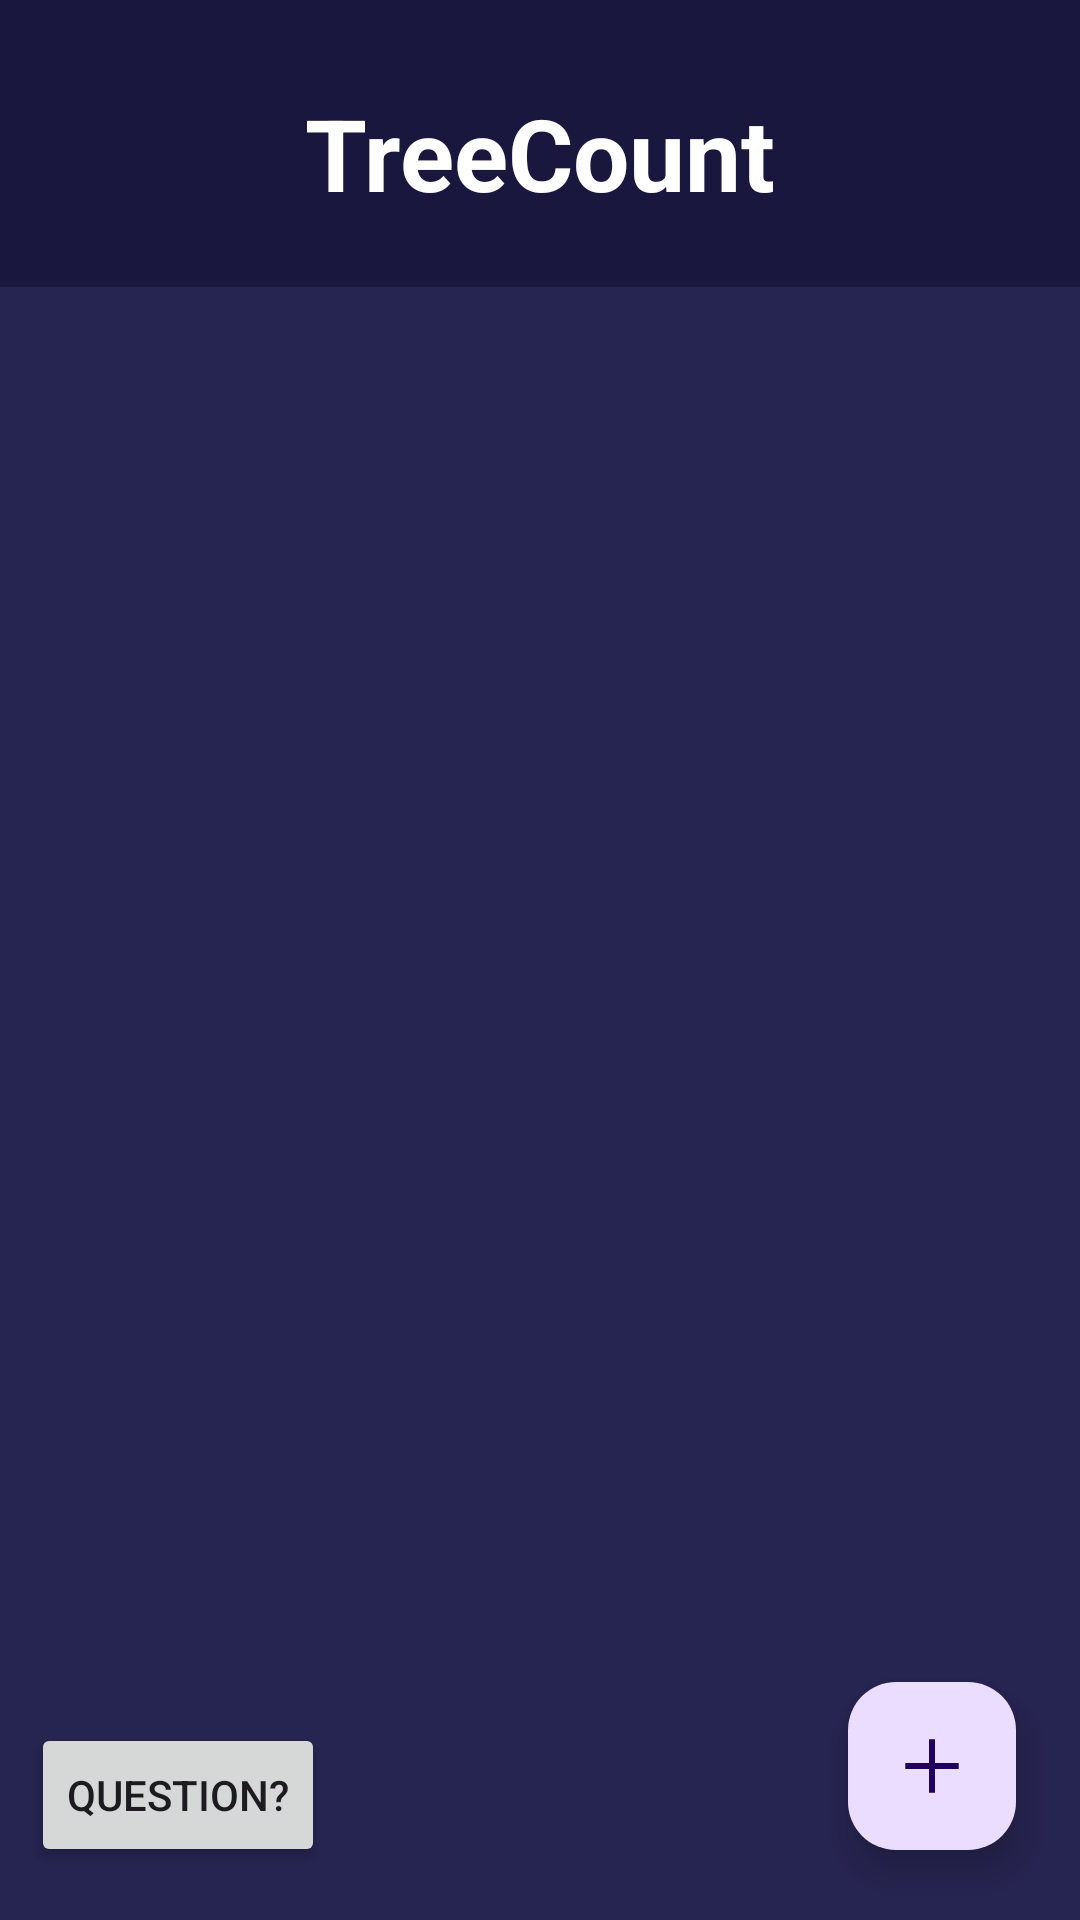

This screen was rendered from an Android layout file. Write that file and the resources it references.
<!-- AndroidManifest.xml: application theme Theme.TreeCount -->
<!-- res/layout/activity_main.xml -->
<?xml version="1.0" encoding="utf-8"?>
<androidx.constraintlayout.widget.ConstraintLayout xmlns:android="http://schemas.android.com/apk/res/android"
    xmlns:app="http://schemas.android.com/apk/res-auto"
    xmlns:tools="http://schemas.android.com/tools"
    android:layout_width="match_parent"
    android:layout_height="match_parent"
    android:background="@color/dark"
    tools:context=".MainActivity">

    <TextView
        android:id="@+id/textViewTitre"
        android:layout_width="248dp"
        android:layout_height="67dp"
        android:fontFamily="pop"
        android:text="TreeCount"
        android:textAlignment="center"
        android:textColor="#ffffff"
        android:textSize="100px"
        android:textStyle="bold"
        app:layout_constraintBottom_toBottomOf="parent"
        app:layout_constraintEnd_toEndOf="parent"
        app:layout_constraintHorizontal_bias="0.496"
        app:layout_constraintStart_toStartOf="parent"
        app:layout_constraintTop_toTopOf="parent"
        app:layout_constraintVertical_bias="0.050000012" />

    <com.google.android.material.floatingactionbutton.FloatingActionButton
        android:id="@+id/NewTricount"
        android:layout_width="wrap_content"
        android:layout_height="wrap_content"
        android:background="@drawable/rounded_button"

        android:clickable="true"
        android:radius="30px"
        app:layout_constraintBottom_toBottomOf="parent"
        app:layout_constraintEnd_toEndOf="parent"
        app:layout_constraintHorizontal_bias="0.93"
        app:layout_constraintStart_toStartOf="parent"
        app:layout_constraintTop_toTopOf="parent"
        app:layout_constraintVertical_bias="0.96"
        app:srcCompat="@drawable/ic_cross" />

    <androidx.recyclerview.widget.RecyclerView
        android:id="@+id/recyclerViewTriCount"
        android:layout_width="415dp"
        android:layout_height="641dp"
        android:background="@color/darklight"
        app:layout_constraintBottom_toBottomOf="parent"
        app:layout_constraintStart_toStartOf="parent"
        app:layout_constraintTop_toBottomOf="@+id/textViewTitre"
        app:layout_constraintVertical_bias="0.0" />

    <Button
        android:id="@+id/buttonQuestionFrequente"
        android:layout_width="wrap_content"
        android:layout_height="wrap_content"
        android:text="Question?"
        app:layout_constraintBottom_toBottomOf="parent"
        app:layout_constraintEnd_toEndOf="parent"
        app:layout_constraintHorizontal_bias="0.04"
        app:layout_constraintStart_toStartOf="parent"
        app:layout_constraintTop_toTopOf="parent"
        app:layout_constraintVertical_bias="0.97" />

</androidx.constraintlayout.widget.ConstraintLayout>
<!-- resources referenced by this layout -->
<resources>
  <color name="dark">#19173D</color>
  <color name="darklight">#262450</color>
  <!-- drawable ic_cross (drawable) -->
  <?xml version="1.0" encoding="utf-8"?>
  <vector xmlns:android="http://schemas.android.com/apk/res/android"
      android:width="24dp"
      android:height="24dp"
      android:viewportWidth="24.0"
      android:viewportHeight="24.0">
      <group
          android:rotation="45"
          android:pivotX="12"
          android:pivotY="12">
          <path
              android:fillColor="#ffffff"
              android:pathData="M19,6.41L17.59,5 12,10.59 6.41,5 5,6.41 10.59,12 5,17.59 6.41,19 12,13.41 17.59,19 19,17.59 13.41,12z"/>
      </group>
  </vector>
  <!-- drawable rounded_button (drawable) -->
  <?xml version="1.0" encoding="utf-8"?>
  <shape xmlns:android="http://schemas.android.com/apk/res/android"
      android:shape="rectangle">
      <solid android:color="@color/dark" /> 
      <corners android:radius="600dp" /> 
  </shape>
  <style name="Theme.TreeCount" parent="Base.Theme.TreeCount" />
  <style name="Base.Theme.TreeCount" parent="Theme.Material3.DayNight.NoActionBar">
          
          
      </style>
</resources>
